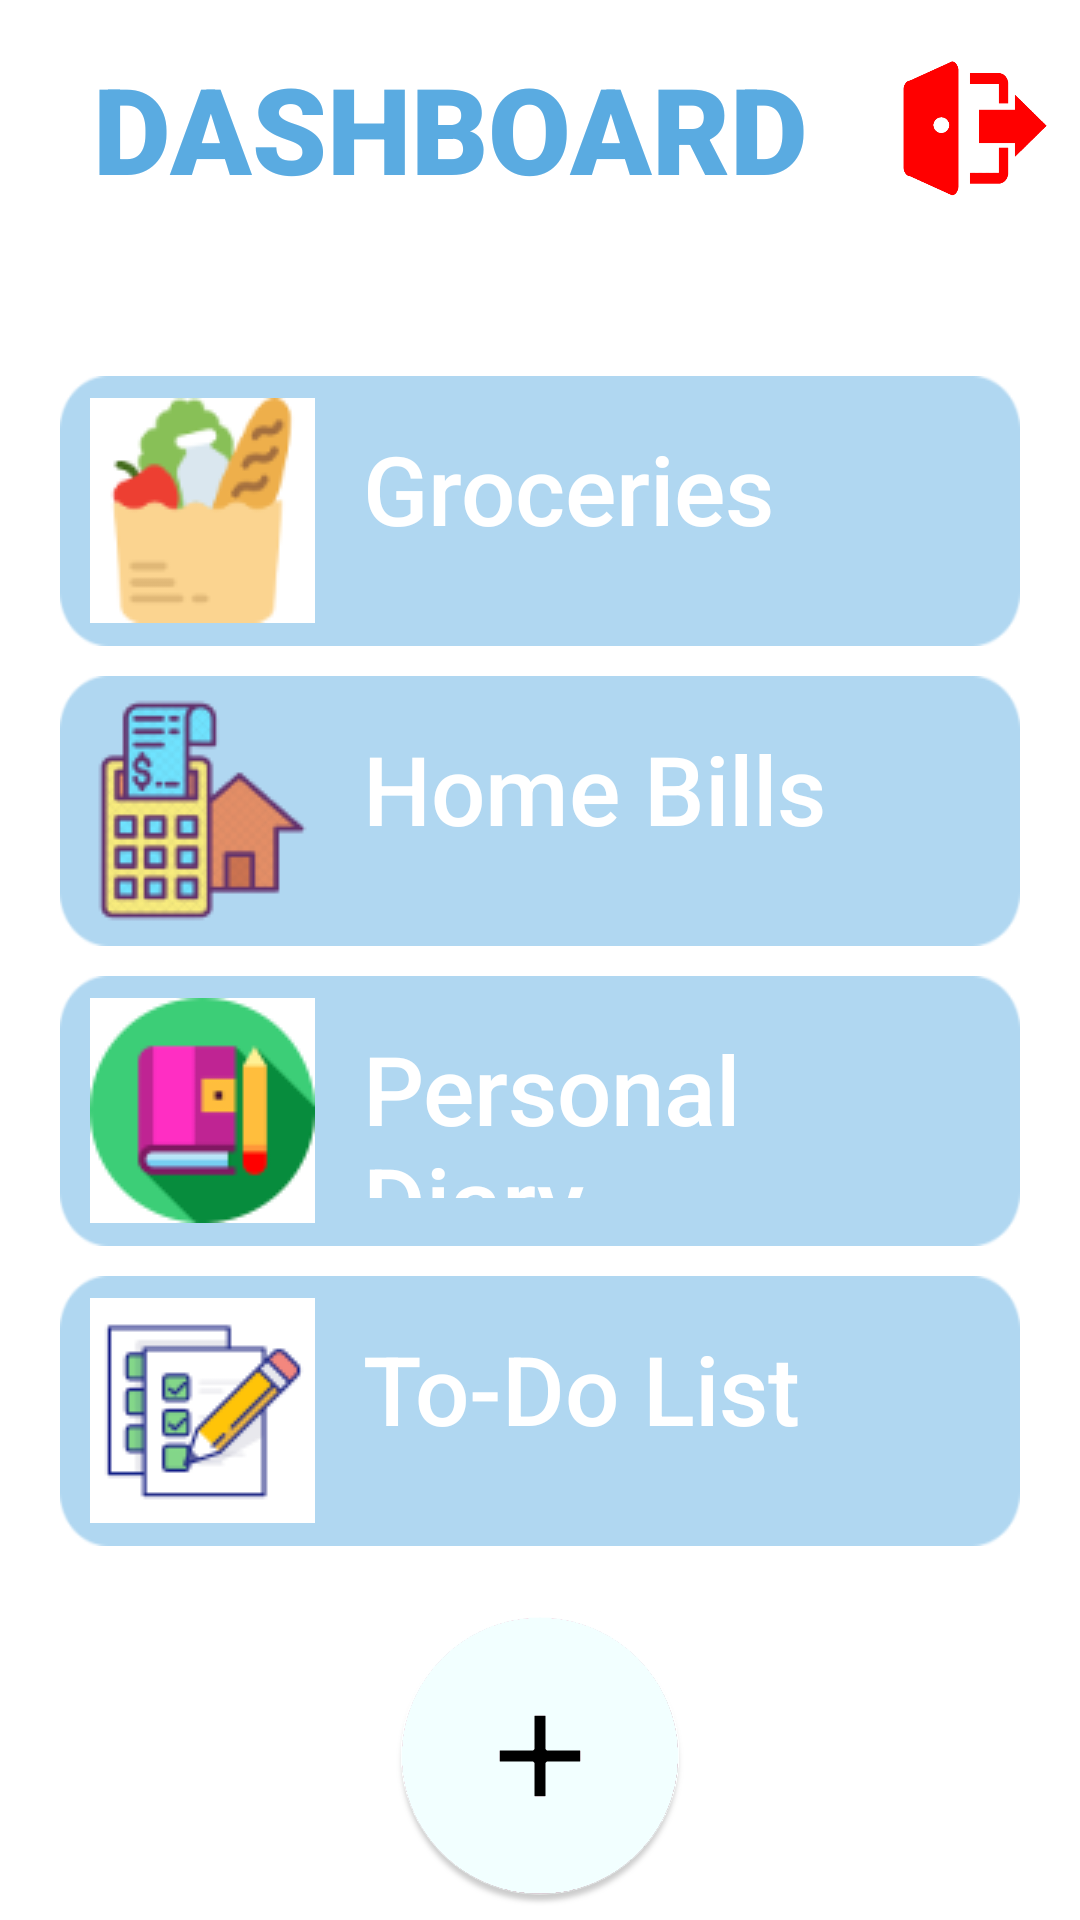

Reconstruct the res/layout file that produces this screen, plus the resources it refers to.
<!-- AndroidManifest.xml: application theme Theme.TrackTrigger -->
<!-- res/layout/activity_home_maker_dashboard.xml -->
<?xml version="1.0" encoding="utf-8"?>
<ScrollView
    xmlns:android="http://schemas.android.com/apk/res/android"
    android:layout_height="match_parent"
    android:background="@color/white"
    android:layout_width="match_parent">
    <LinearLayout
        android:layout_height="match_parent"
        android:layout_width="match_parent"
        android:orientation="vertical">

        <LinearLayout
            android:layout_width="match_parent"
            android:layout_height="wrap_content"
            android:orientation="horizontal">
            <TextView
                android:id="@+id/dashboardTitle"
                android:layout_width="0dp"
                android:layout_weight="1"
                style="@style/CategoryStyle"
                android:fontFamily="sans-serif-black"
                android:textStyle="bold"
                android:textColor="@color/dark_blue"
                android:text="DASHBOARD"
                android:gravity="center_horizontal"
                android:textSize="40sp" />
            <ImageView
                android:id="@+id/log_out"
                android:layout_width="50dp"
                android:layout_height="50dp"
                android:layout_gravity="center_vertical"
                android:layout_marginRight="10dp"
                android:src="@drawable/logout" />

        </LinearLayout>

        <LinearLayout
            android:background="@drawable/button_back"
            android:backgroundTint="@color/light_blue"
            android:layout_marginLeft="20dp"
            android:layout_marginRight="20dp"
            android:layout_marginTop="40dp"
            android:layout_width="match_parent"
            android:layout_height="90dp"
            android:onClick="opengroceries"
            android:orientation="horizontal">
            <ImageView
                android:layout_width="wrap_content"
                android:layout_height="wrap_content"
                android:layout_gravity="center"
                android:layout_marginLeft="10dp"
                android:src="@drawable/grocery"/>
            <TextView
                style="@style/CategoryStyle"
                android:textColor="@color/white"
                android:text="Groceries"/>
        </LinearLayout>
        <LinearLayout
            android:background="@drawable/button_back"
            android:backgroundTint="@color/light_blue"
            android:layout_marginLeft="20dp"
            android:layout_marginRight="20dp"
            android:layout_width="match_parent"
            android:layout_marginTop="10dp"
            android:layout_height="90dp"
            android:onClick="openhomebills"
            android:orientation="horizontal">
            <ImageView
                android:layout_width="wrap_content"
                android:layout_gravity="center"
                android:layout_height="wrap_content"
                android:layout_marginLeft="10dp"
                android:src="@drawable/bills"/>
            <TextView
                style="@style/CategoryStyle"
                android:textColor="@color/white"
                android:text="Home Bills"
                />
        </LinearLayout>
        <LinearLayout
            android:background="@drawable/button_back"
            android:backgroundTint="@color/light_blue"
            android:layout_marginLeft="20dp"
            android:layout_marginRight="20dp"
            android:layout_marginTop="10dp"
            android:onClick="openpersonaldiary"
            android:layout_width="match_parent"
            android:layout_height="90dp"
            android:orientation="horizontal">
            <ImageView
                android:layout_marginLeft="10dp"
                android:layout_gravity="center"
                android:layout_width="wrap_content"
                android:layout_height="wrap_content"
                android:src="@drawable/diary"/>
            <TextView
                android:textColor="@color/white"
                style="@style/CategoryStyle"
                android:text="Personal Diary"/>
        </LinearLayout>
        <LinearLayout
            android:background="@drawable/button_back"
            android:backgroundTint="@color/light_blue"
            android:layout_marginLeft="20dp"
            android:layout_marginRight="20dp"
            android:layout_marginTop="10dp"
            android:onClick="opentodolist"
            android:layout_width="match_parent"
            android:layout_height="90dp"
            android:orientation="horizontal">
            <ImageView
                android:layout_marginLeft="10dp"
                android:layout_gravity="center"
                android:layout_width="wrap_content"
                android:layout_height="wrap_content"
                android:src="@drawable/todo"/>
            <TextView
                android:textColor="@color/white"
                style="@style/CategoryStyle"
                android:text="To-Do List"/>
        </LinearLayout>
        <androidx.recyclerview.widget.RecyclerView
            android:id="@+id/recyclerView"
            android:background="@color/white"
            android:layout_width="match_parent"
            android:layout_height="wrap_content"/>

        <Button
            android:layout_width="100dp"
            android:layout_height="100dp"
            android:layout_gravity="center"
            android:layout_marginTop="20dp"
            android:background="@drawable/circular_button"
            android:onClick="addNewDashboardField"
            android:gravity="center"
            android:textColor="@color/white"
            android:textSize="40sp"
            android:textStyle="bold" />

    </LinearLayout>
</ScrollView>
<!-- resources referenced by this layout -->
<resources>
  <color name="dark_blue">#5aabe1</color>
  <color name="light_blue">#b0d7f1</color>
  <color name="white">#FFFFFFFF</color>
  <!-- drawable bills: png bitmap (drawable, 8476 bytes) -->
  <!-- drawable button_back: png bitmap (drawable, 1589 bytes) -->
  <!-- drawable circular_button: png bitmap (drawable, 10177 bytes) -->
  <!-- drawable diary: png bitmap (drawable, 3319 bytes) -->
  <!-- drawable grocery: png bitmap (drawable, 5298 bytes) -->
  <!-- drawable logout: png bitmap (drawable, 10646 bytes) -->
  <!-- drawable todo: png bitmap (drawable, 3599 bytes) -->
  <style name="CategoryStyle">
      <item name="android:layout_height">wrap_content</item>
      <item name="android:layout_width">wrap_content</item>
      <item name="android:padding">16dp</item>
      <item name="android:textSize">32dp</item>
      <item name="android:textColor">@color/dark_blue</item>
      <item name="android:fontFamily">sans-serif-medium</item>
      <item name="android:textAppearance">?android:textAppearanceSmall</item>
  </style>
  <style name="Theme.TrackTrigger" parent="Theme.AppCompat.DayNight.NoActionBar">
          
          <item name="colorPrimary">@color/mid_blue</item>
          <item name="colorPrimaryVariant">@color/dark_blue</item>
          <item name="colorOnPrimary">@color/white</item>
          <item name="colorPrimaryDark">@color/mid_blue</item>
          
          <item name="colorSecondary">@color/mid_blue</item>
          <item name="colorSecondaryVariant">@color/dark_blue</item>
          <item name="colorOnSecondary">@color/white</item>
          
          <item name="android:statusBarColor" tools:targetApi="l">?attr/colorPrimaryVariant</item>
          
      </style>
  <color name="mid_blue">#85c1e9</color>
</resources>
